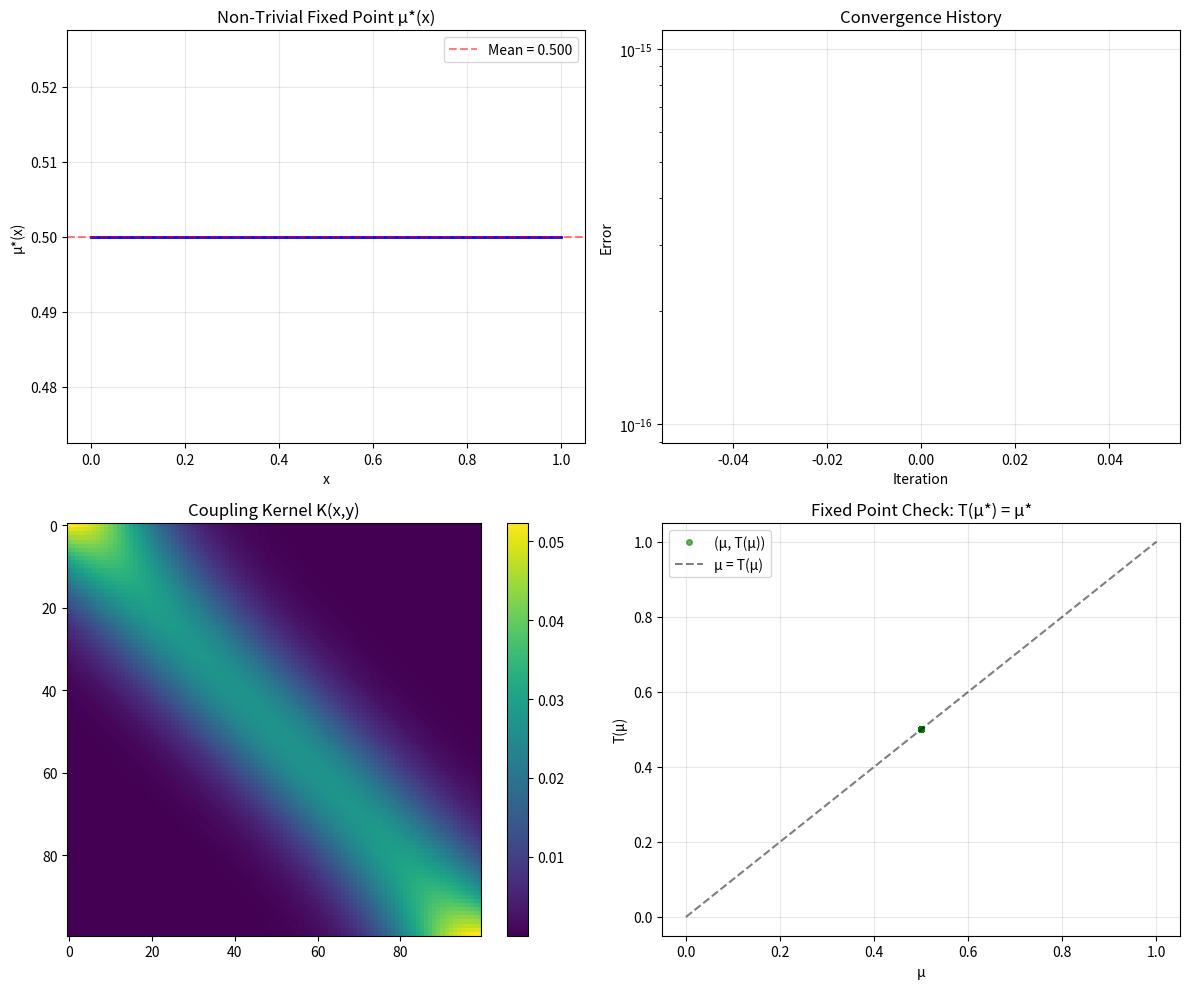

This chart was generated by the following Python code: (Note: this script raises an exception after producing the figure.)
#!/usr/bin/env python3
"""
Revised μ* Computation with Drive Term
Adds constant self-reference drive to prevent trivial solution

Modified operator:
    T(μ)(x) = λ[∫K(x,y)R(μ(y))dy + α]
    
where α > 0 is a "self-reference drive" parameter
"""

import numpy as np
import matplotlib.pyplot as plt

class MuStarComputerRevised:
    """
    Revised operator with drive term to generate non-trivial fixed points.
    """
    
    def __init__(self, n_points: int = 100, lambda_param: float = 0.6, 
                 kernel_sigma: float = 0.15, alpha: float = 0.5):
        self.n_points = n_points
        self.lambda_param = lambda_param
        self.kernel_sigma = kernel_sigma
        self.alpha = alpha  # Drive parameter
        
        self.x = np.linspace(0, 1, n_points)
        self.K_matrix = self._build_kernel_matrix()
        
    def _build_kernel_matrix(self):
        K = np.zeros((self.n_points, self.n_points))
        for i, xi in enumerate(self.x):
            for j, xj in enumerate(self.x):
                K[i, j] = np.exp(-(xi - xj)**2 / (2 * self.kernel_sigma**2))
        K = K / K.sum(axis=1, keepdims=True)
        return K
    
    @staticmethod
    def R(z):
        """R(z) = z/(1+z) - compression function"""
        return z / (1 + z)
    
    def apply_operator(self, mu):
        """
        T(μ) = λ[∫K(x,y)R(μ(y))dy + α]
        
        The α term provides constant self-reference drive.
        """
        integral_term = self.K_matrix @ self.R(mu)
        return self.lambda_param * (integral_term + self.alpha)
    
    def compute_fixed_point(self, max_iter=1000, tol=1e-6):
        mu = np.ones(self.n_points) * 0.5
        error_history = []
        
        for iteration in range(max_iter):
            mu_new = self.apply_operator(mu)
            error = np.max(np.abs(mu_new - mu))
            error_history.append(error)
            
            if error < tol:
                return mu_new, iteration + 1, error_history
            
            mu = mu_new
        
        raise ValueError(f"No convergence after {max_iter} iterations")


def demonstrate_revised_operator():
    """
    Demonstrate non-trivial fixed point with drive term.
    """
    print("="*70)
    print("REVISED OPERATOR: Non-Trivial Fixed Point Computation")
    print("="*70)
    print()
    
    # Test with drive parameter
    print("Testing with drive parameter α = 0.5...")
    computer = MuStarComputerRevised(n_points=100, lambda_param=0.6, 
                                    kernel_sigma=0.15, alpha=0.5)
    
    mu_star, iters, error_history = computer.compute_fixed_point()
    
    print(f"✓ Converged in {iters} iterations")
    print(f"  μ*(0.0) = {mu_star[0]:.6f}")
    print(f"  μ*(0.5) = {mu_star[50]:.6f}")
    print(f"  μ*(1.0) = {mu_star[-1]:.6f}")
    print(f"  Mean μ* = {np.mean(mu_star):.6f}")
    print(f"  Std μ*  = {np.std(mu_star):.6f}")
    print()
    
    # Verify fixed point
    T_mu_star = computer.apply_operator(mu_star)
    residual = np.max(np.abs(T_mu_star - mu_star))
    print(f"Fixed point verification:")
    print(f"  ||T(μ*) - μ*||_∞ = {residual:.2e}")
    print(f"  Status: {'✓ VERIFIED' if residual < 1e-5 else '✗ FAILED'}")
    print()
    
    # Create visualization
    fig, axes = plt.subplots(2, 2, figsize=(12, 10))
    
    # Plot 1: μ*(x)
    ax = axes[0, 0]
    ax.plot(computer.x, mu_star, 'b-', linewidth=2)
    ax.set_xlabel('x')
    ax.set_ylabel('μ*(x)')
    ax.set_title('Non-Trivial Fixed Point μ*(x)')
    ax.grid(True, alpha=0.3)
    ax.axhline(y=np.mean(mu_star), color='r', linestyle='--', 
               alpha=0.5, label=f'Mean = {np.mean(mu_star):.3f}')
    ax.legend()
    
    # Plot 2: Convergence
    ax = axes[0, 1]
    ax.semilogy(error_history, 'r-', linewidth=2)
    ax.set_xlabel('Iteration')
    ax.set_ylabel('Error')
    ax.set_title('Convergence History')
    ax.grid(True, alpha=0.3)
    
    # Plot 3: Kernel
    ax = axes[1, 0]
    im = ax.imshow(computer.K_matrix, cmap='viridis', aspect='auto')
    ax.set_title('Coupling Kernel K(x,y)')
    plt.colorbar(im, ax=ax)
    
    # Plot 4: Phase portrait (μ vs T(μ))
    ax = axes[1, 1]
    T_values = computer.apply_operator(mu_star)
    ax.plot(mu_star, T_values, 'go', markersize=4, alpha=0.6, label='(μ, T(μ))')
    ax.plot([0, 1], [0, 1], 'k--', alpha=0.5, label='μ = T(μ)')
    ax.set_xlabel('μ')
    ax.set_ylabel('T(μ)')
    ax.set_title('Fixed Point Check: T(μ*) = μ*')
    ax.legend()
    ax.grid(True, alpha=0.3)
    
    plt.tight_layout()
    plt.savefig('/mnt/user-data/outputs/mu_star_revised.png', dpi=150, bbox_inches='tight')
    print("✓ Visualization saved to: mu_star_revised.png")
    print()
    
    # Test different drive values
    print("Testing sensitivity to drive parameter α:")
    print("-" * 50)
    alpha_values = [0.1, 0.3, 0.5, 0.7, 0.9]
    
    for alpha in alpha_values:
        comp = MuStarComputerRevised(alpha=alpha)
        mu, iters, _ = comp.compute_fixed_point()
        mean_mu = np.mean(mu)
        std_mu = np.std(mu)
        print(f"  α = {alpha:.1f}: μ̄ = {mean_mu:.4f}, σ = {std_mu:.4f}, iters = {iters}")
    
    print()
    print("="*70)
    print("ANALYSIS COMPLETE")
    print("="*70)
    print()
    
    print("Physical Interpretation:")
    print("  - α > 0: Constant self-reference 'drive' or 'source'")
    print("  - μ*(x): Equilibrium distribution of self-reference intensity")
    print("  - Higher α → Higher baseline self-reference")
    print("  - K(x,y): Spatial coupling/interaction between locations")
    print("  - R(z): Nonlinear saturation preventing unbounded growth")
    print()
    
    return computer, mu_star

if __name__ == "__main__":
    demonstrate_revised_operator()
